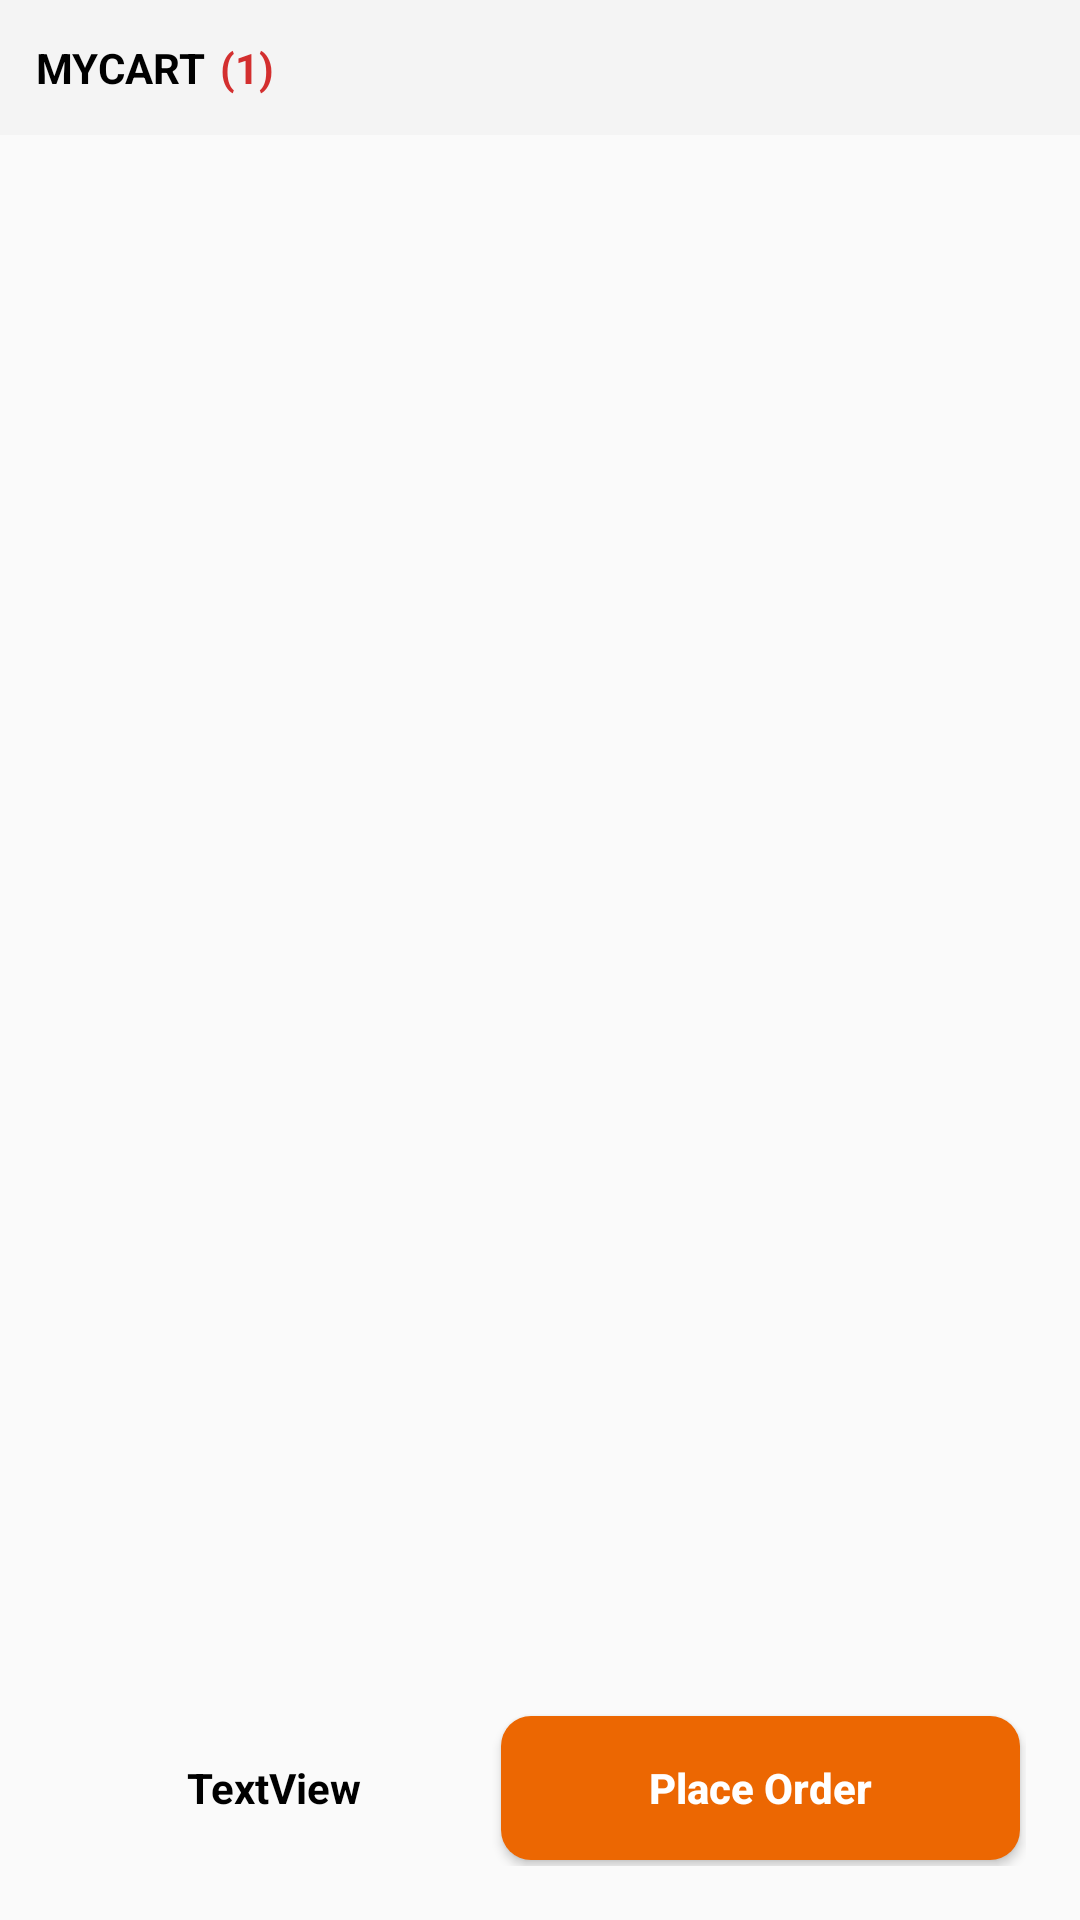

Produce the Android XML layout that renders to this screen, including the resource entries it uses.
<!-- AndroidManifest.xml: application theme Theme.Assignment_ayurveda -->
<!-- res/layout/activity_cart.xml -->
<?xml version="1.0" encoding="utf-8"?>
<androidx.constraintlayout.widget.ConstraintLayout xmlns:android="http://schemas.android.com/apk/res/android"
    xmlns:app="http://schemas.android.com/apk/res-auto"
    xmlns:tools="http://schemas.android.com/tools"
    android:id="@+id/main"
    android:layout_width="match_parent"
    android:layout_height="match_parent"
    tools:context=".CartActivity">

    <androidx.constraintlayout.widget.ConstraintLayout
        android:id="@+id/constraintLayout2"
        android:layout_width="match_parent"
        android:layout_height="45dp"
        android:background="#f4f4f4"
        app:layout_constraintEnd_toEndOf="parent"
        app:layout_constraintStart_toStartOf="parent"
        app:layout_constraintTop_toTopOf="parent">

        <TextView
            android:id="@+id/textView2"
            android:layout_width="wrap_content"
            android:layout_height="wrap_content"
            android:layout_marginStart="12dp"
            android:text="MyCart"
            android:textAllCaps="true"
            android:textColor="@color/black"
            android:textSize="14sp"
            android:textStyle="bold"
            app:layout_constraintBottom_toBottomOf="parent"
            app:layout_constraintStart_toStartOf="parent"
            app:layout_constraintTop_toTopOf="parent" />

        <TextView
            android:id="@+id/cart_count_text"
            android:layout_width="wrap_content"
            android:layout_height="wrap_content"
            android:layout_marginStart="5dp"
            android:gravity="center"
            android:text="(1)"
            android:textColor="@color/red"
            android:textSize="14sp"
            android:textStyle="bold"
            app:layout_constraintBottom_toBottomOf="@+id/textView2"
            app:layout_constraintStart_toEndOf="@+id/textView2"
            app:layout_constraintTop_toTopOf="@+id/textView2" />
    </androidx.constraintlayout.widget.ConstraintLayout>


    <androidx.recyclerview.widget.RecyclerView
        android:id="@+id/cart_recycler_view"
        android:layout_width="match_parent"
        android:layout_height="0dp"
        android:layout_margin="10dp"
        app:layout_constraintBottom_toTopOf="@+id/linearLayout"
        app:layout_constraintEnd_toEndOf="parent"
        app:layout_constraintStart_toStartOf="parent"
        app:layout_constraintTop_toBottomOf="@+id/constraintLayout2" />


    <TextView
        android:id="@+id/cart_empty_text"
        android:layout_width="wrap_content"
        android:layout_height="wrap_content"
        android:gravity="center"
        android:text="Cart is empty"
        android:textColor="@color/black"
        android:textSize="16sp"
        android:visibility="gone"
        app:layout_constraintBottom_toBottomOf="parent"
        app:layout_constraintEnd_toEndOf="parent"
        app:layout_constraintStart_toStartOf="parent"
        app:layout_constraintTop_toBottomOf="@id/constraintLayout2" />


    <LinearLayout
        android:id="@+id/linearLayout"
        android:layout_width="match_parent"
        android:layout_height="wrap_content"
        android:layout_margin="10dp"
        android:gravity="center"
        android:orientation="horizontal"
        android:padding="8dp"
        app:layout_constraintBottom_toBottomOf="parent"
        app:layout_constraintEnd_toEndOf="parent"
        app:layout_constraintStart_toStartOf="parent">

        <TextView
            android:id="@+id/totalPrice"
            android:layout_width="wrap_content"
            android:layout_height="wrap_content"
            android:layout_margin="2dp"
            android:layout_weight="1"
            android:gravity="center"
            android:text="TextView"
            android:textColor="@color/black"
            android:textSize="14sp"
            android:textStyle="bold" />

        <Button
            android:id="@+id/button2"
            android:layout_width="wrap_content"
            android:layout_height="wrap_content"
            android:layout_margin="2dp"
            android:layout_weight="1"
            android:background="@drawable/btn_bg_1"
            android:text="Place Order"
            android:textAllCaps="false"
            android:textColor="@color/white"
            android:textStyle="bold" />
    </LinearLayout>

</androidx.constraintlayout.widget.ConstraintLayout>
<!-- resources referenced by this layout -->
<resources>
  <color name="black">#FF000000</color>
  <color name="red">#D32F2F</color>
  <color name="white">#FFFFFFFF</color>
  <!-- drawable btn_bg_1 (drawable) -->
  <?xml version="1.0" encoding="utf-8"?>
  <shape android:shape="rectangle" xmlns:android="http://schemas.android.com/apk/res/android">
      <solid android:color="#ec6702"/>
  
      <corners android:radius="10dp"/>
  
  
  </shape>
  <style name="Theme.Assignment_ayurveda" parent="Base.Theme.Assignment_ayurveda" />
  <style name="Base.Theme.Assignment_ayurveda" parent="Theme.AppCompat.Light.NoActionBar">&gt;
          
          
      </style>
</resources>
